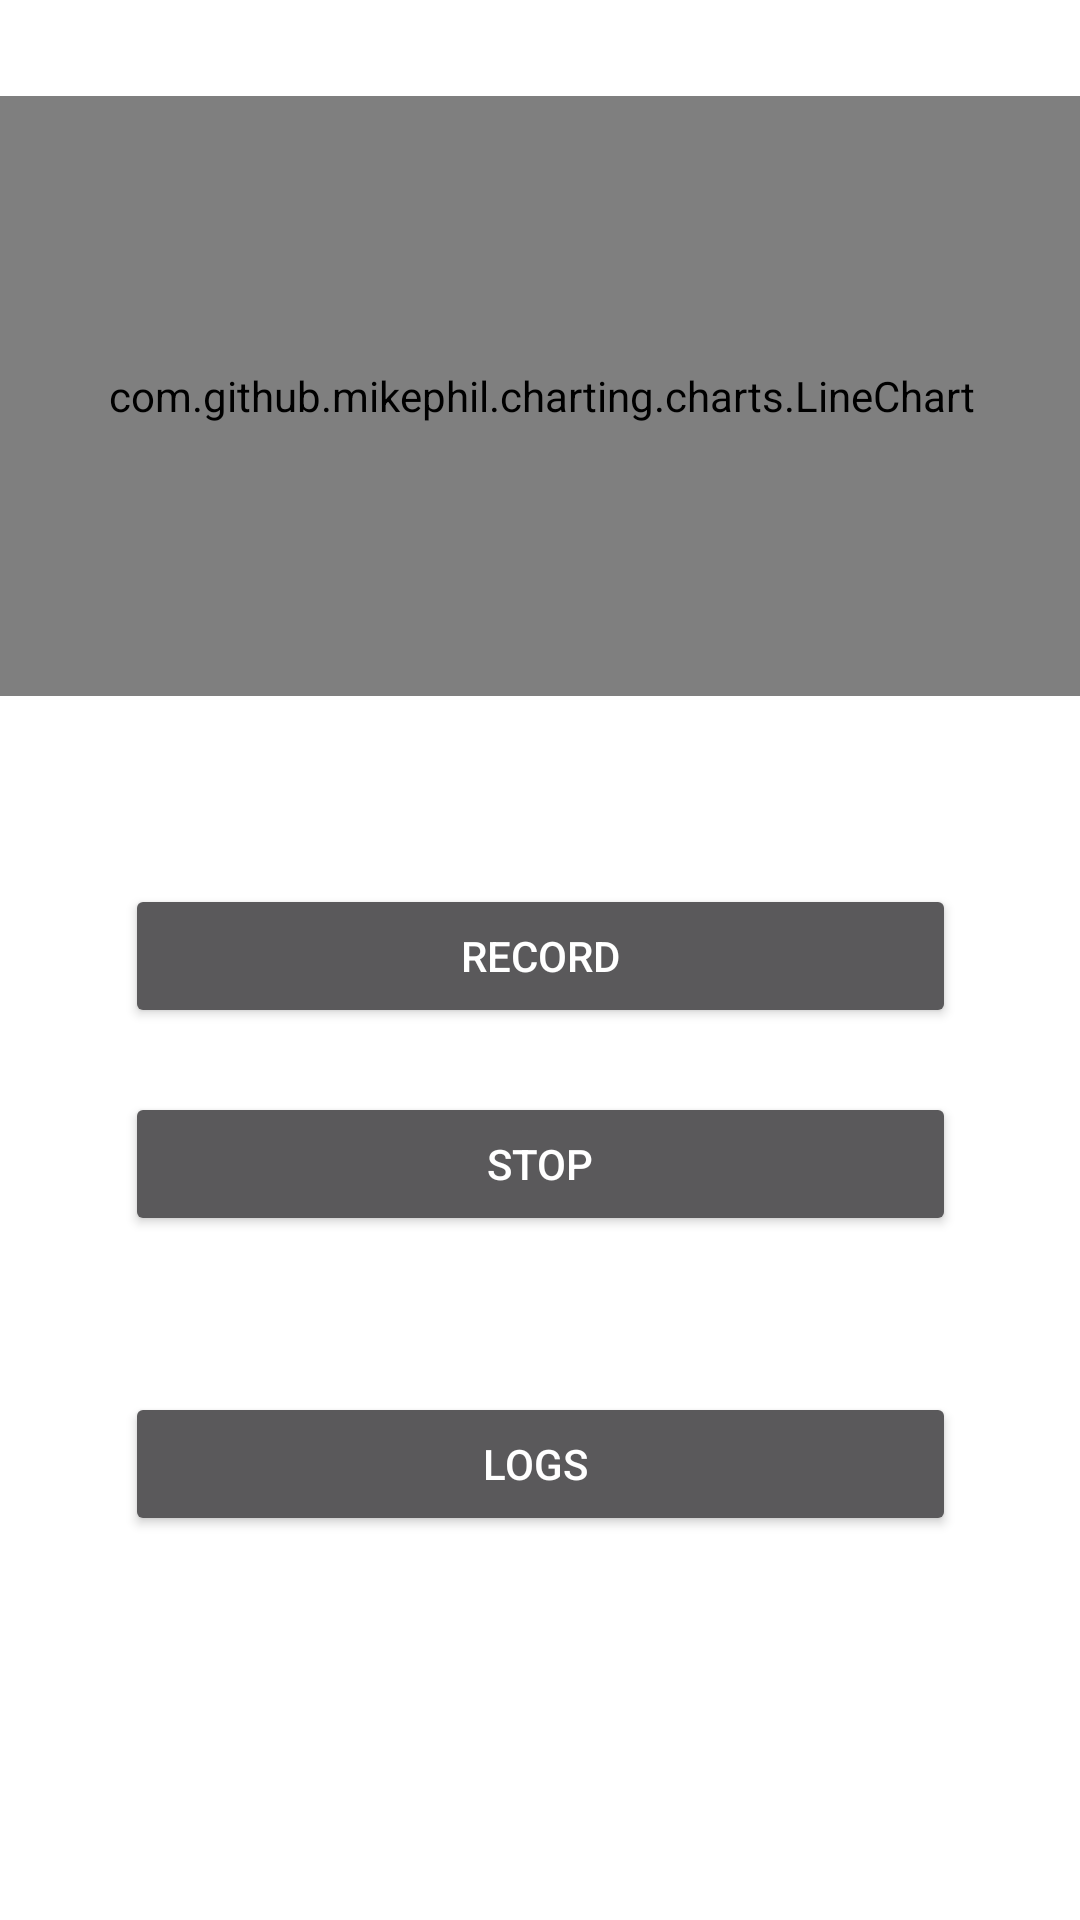

Write the Android layout XML for this screen, with the resource values it uses.
<!-- AndroidManifest.xml: application theme Theme.Data -->
<!-- res/layout/activity_live_data.xml -->
<?xml version="1.0" encoding="utf-8"?>
<androidx.constraintlayout.widget.ConstraintLayout xmlns:android="http://schemas.android.com/apk/res/android"
    xmlns:app="http://schemas.android.com/apk/res-auto"
    xmlns:tools="http://schemas.android.com/tools"
    android:layout_width="match_parent"
    android:layout_height="match_parent"
    android:background="#FFFFFF"
    tools:context="com.sp.data.LiveData">

    
    
    
    
    
    
    
    
    
    

    


    
    
    
    
    


    <com.github.mikephil.charting.charts.LineChart
        android:id="@+id/chart1"
        android:layout_width="385dp"
        android:layout_height="200dp"
        android:layout_marginTop="32dp"
        app:layout_constraintEnd_toEndOf="parent"
        app:layout_constraintStart_toStartOf="parent"
        app:layout_constraintTop_toTopOf="parent" />

    <Button
        android:id="@+id/button5"
        android:layout_width="277dp"
        android:layout_height="48dp"
        android:layout_centerInParent="true"
        android:layout_marginBottom="128dp"
        android:text="@string/middle_button"
        app:layout_constraintBottom_toBottomOf="parent"
        app:layout_constraintEnd_toEndOf="parent"
        app:layout_constraintStart_toStartOf="parent" />

    <Button
        android:id="@+id/recordButton"
        android:layout_width="277dp"
        android:layout_height="48dp"
        android:layout_alignParentStart="true"
        android:layout_alignParentBottom="true"
        android:text="@string/bottom_left_button"
        app:layout_constraintBottom_toTopOf="@+id/button4"
        app:layout_constraintEnd_toEndOf="parent"
        app:layout_constraintStart_toStartOf="parent"
        app:layout_constraintTop_toBottomOf="@+id/chart1"
        app:layout_constraintVertical_bias="0.748"
        tools:ignore="DuplicateClickableBoundsCheck,DuplicateSpeakableTextCheck" />

    <Button
        android:id="@+id/button4"
        android:layout_width="277dp"
        android:layout_height="48dp"
        android:layout_alignParentStart="true"
        android:layout_alignParentBottom="true"
        android:layout_marginBottom="52dp"
        android:text="@string/bottom_right_button"
        app:layout_constraintBottom_toTopOf="@+id/button5"
        app:layout_constraintEnd_toEndOf="parent"
        app:layout_constraintStart_toStartOf="parent"
        app:strokeColor="#E1B8B8" />

</androidx.constraintlayout.widget.ConstraintLayout>
<!-- resources referenced by this layout -->
<resources>
  <string name="bottom_left_button">Record</string>
  <string name="bottom_right_button">STOP</string>
  <string name="middle_button">"Logs "</string>
  <style name="Theme.Data" parent="Theme.MaterialComponents.NoActionBar">
          
          <item name="colorPrimary">@color/purple_500</item>
          <item name="colorPrimaryVariant">@color/purple_700</item>
          <item name="colorOnPrimary">@color/white</item>
          
          <item name="colorSecondary">@color/teal_200</item>
          <item name="colorSecondaryVariant">@color/teal_700</item>
          <item name="colorOnSecondary">@color/black</item>
          
          <item name="android:statusBarColor" tools:targetApi="l">?attr/colorPrimaryVariant</item>
          
      </style>
  <!-- not gathered from this repository: default colours our renderer supplied (Android Studio template values) -->
  <color name="purple_500">#FF6200EE</color>
  <color name="purple_700">#FF3700B3</color>
  <color name="teal_200">#FF03DAC5</color>
  <color name="teal_700">#FF018786</color>
  <color name="black">#FF000000</color>
  <color name="white">#FFFFFFFF</color>
</resources>
